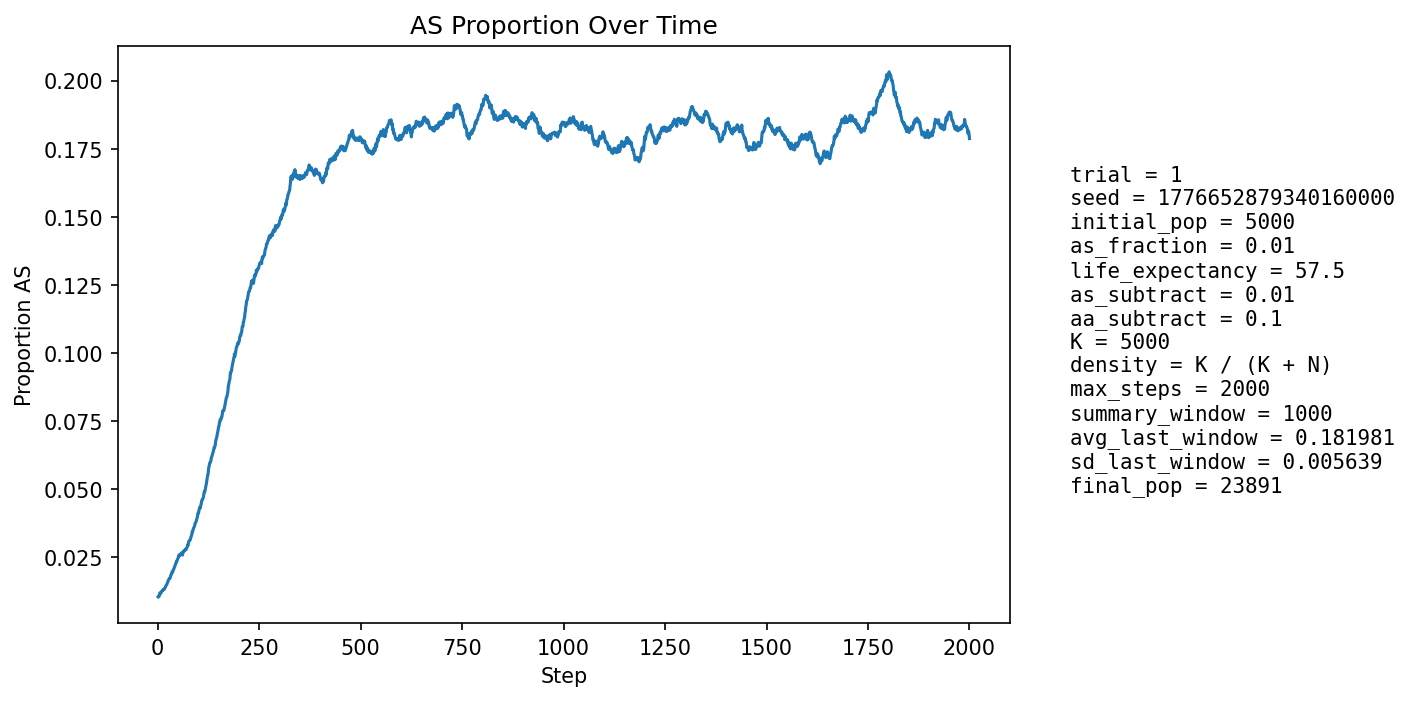

The file beside this chart, header and first rows:
step, population_size, births, newborn_AA, newborn_AS, newborn_SS, prop_newborn_AA, prop_newborn_AS, prop_newborn_SS, prop_repro_AA, prop_repro_AS, prop_AS_population
1, 5880, 1334, 1321, 13, 0, 0.9903, 0.009745, 0.0, 0.9914, 0.008621, 0.01037
2, 6452, 1226, 1215, 11, 0, 0.991, 0.008972, 0.0, 0.991, 0.008996, 0.01054
3, 6978, 1165, 1157, 8, 0, 0.9931, 0.006867, 0.0, 0.991, 0.008996, 0.01046
4, 7453, 1105, 1095, 10, 0, 0.991, 0.00905, 0.0, 0.9879, 0.01209, 0.01073
5, 8159, 1329, 1309, 20, 0, 0.985, 0.01505, 0.0, 0.9879, 0.01208, 0.01177
6, 8955, 1477, 1462, 15, 0, 0.9898, 0.01016, 0.0, 0.9879, 0.01209, 0.01173
7, 9809, 1579, 1563, 16, 0, 0.9899, 0.01013, 0.0, 0.9884, 0.01157, 0.01183
8, 10693, 1645, 1630, 14, 1, 0.9909, 0.008511, 0.0006079, 0.9883, 0.0117, 0.01169
9, 11652, 1751, 1729, 22, 0, 0.9874, 0.01256, 0.0, 0.9871, 0.01292, 0.01219
10, 12682, 1868, 1845, 23, 0, 0.9877, 0.01231, 0.0, 0.987, 0.01302, 0.01246
11, 13766, 1979, 1955, 23, 1, 0.9879, 0.01162, 0.0005053, 0.987, 0.013, 0.01257
12, 14889, 2082, 2056, 26, 0, 0.9875, 0.01249, 0.0, 0.9882, 0.01177, 0.01283
13, 15903, 2046, 2025, 21, 0, 0.9897, 0.01026, 0.0, 0.9876, 0.01241, 0.01276
14, 16872, 2061, 2036, 25, 0, 0.9879, 0.01213, 0.0, 0.9871, 0.01288, 0.01298
15, 17798, 2104, 2079, 25, 0, 0.9881, 0.01188, 0.0, 0.9866, 0.01337, 0.01309
16, 18681, 2169, 2144, 25, 0, 0.9885, 0.01153, 0.0, 0.9863, 0.01375, 0.01311
17, 19474, 2196, 2162, 33, 1, 0.9845, 0.01503, 0.0004554, 0.9867, 0.01327, 0.01356
18, 20182, 2208, 2179, 29, 0, 0.9869, 0.01313, 0.0, 0.9865, 0.01351, 0.01368
19, 20825, 2219, 2187, 31, 1, 0.9856, 0.01397, 0.0004507, 0.9864, 0.0136, 0.01393
20, 21413, 2234, 2195, 39, 0, 0.9825, 0.01746, 0.0, 0.9862, 0.01378, 0.01443
21, 21945, 2242, 2211, 31, 0, 0.9862, 0.01383, 0.0, 0.9857, 0.01427, 0.01463
22, 22402, 2242, 2210, 32, 0, 0.9857, 0.01427, 0.0, 0.9856, 0.0144, 0.01482
23, 22783, 2236, 2202, 34, 0, 0.9848, 0.01521, 0.0, 0.9852, 0.01477, 0.0151
24, 23085, 2225, 2185, 40, 0, 0.982, 0.01798, 0.0, 0.9845, 0.01553, 0.01559
25, 23333, 2226, 2190, 35, 1, 0.9838, 0.01572, 0.0004492, 0.984, 0.016, 0.01586
26, 23533, 2228, 2184, 44, 0, 0.9803, 0.01975, 0.0, 0.9839, 0.01608, 0.01649
27, 23686, 2228, 2195, 33, 0, 0.9852, 0.01481, 0.0, 0.9836, 0.01644, 0.01663
28, 23798, 2222, 2186, 36, 0, 0.9838, 0.0162, 0.0, 0.9827, 0.01725, 0.01689
29, 23877, 2217, 2178, 38, 1, 0.9824, 0.01714, 0.0004511, 0.9826, 0.01738, 0.01721
30, 23936, 2213, 2182, 31, 0, 0.986, 0.01401, 0.0, 0.9818, 0.01823, 0.01721
31, 23971, 2210, 2173, 37, 0, 0.9833, 0.01674, 0.0, 0.9817, 0.0183, 0.01748
32, 23988, 2205, 2156, 49, 0, 0.9778, 0.02222, 0.0, 0.9819, 0.01808, 0.01822
33, 23988, 2201, 2160, 41, 0, 0.9814, 0.01863, 0.0, 0.9814, 0.01857, 0.01847
34, 23974, 2197, 2149, 48, 0, 0.9782, 0.02185, 0.0, 0.9816, 0.01845, 0.01898
35, 23952, 2195, 2149, 46, 0, 0.979, 0.02096, 0.0, 0.9814, 0.01855, 0.01941
36, 23922, 2194, 2159, 35, 0, 0.984, 0.01595, 0.0, 0.9808, 0.01921, 0.01927
37, 23893, 2193, 2146, 47, 0, 0.9786, 0.02143, 0.0, 0.9805, 0.01955, 0.0198
38, 23866, 2192, 2152, 40, 0, 0.9818, 0.01825, 0.0, 0.9801, 0.0199, 0.0199
39, 23834, 2190, 2138, 52, 0, 0.9763, 0.02374, 0.0, 0.9793, 0.02072, 0.02052
40, 23810, 2189, 2147, 42, 0, 0.9808, 0.01919, 0.0, 0.9792, 0.02076, 0.02071
41, 23785, 2188, 2140, 48, 0, 0.9781, 0.02194, 0.0, 0.9787, 0.02134, 0.02119
42, 23760, 2187, 2140, 46, 1, 0.9785, 0.02103, 0.0004572, 0.9781, 0.02192, 0.02151
43, 23737, 2187, 2134, 53, 0, 0.9758, 0.02423, 0.0, 0.9772, 0.02282, 0.02208
44, 23718, 2186, 2134, 51, 1, 0.9762, 0.02333, 0.0004575, 0.9776, 0.02244, 0.02251
45, 23702, 2187, 2141, 46, 0, 0.979, 0.02103, 0.0, 0.9772, 0.02277, 0.0227
46, 23687, 2187, 2130, 55, 2, 0.9739, 0.02515, 0.0009145, 0.9773, 0.02271, 0.0233
47, 23676, 2187, 2142, 45, 0, 0.9794, 0.02058, 0.0, 0.9768, 0.02319, 0.02336
48, 23666, 2187, 2131, 56, 0, 0.9744, 0.02561, 0.0, 0.976, 0.024, 0.02387
49, 23659, 2187, 2134, 53, 0, 0.9758, 0.02423, 0.0, 0.976, 0.02401, 0.02418
50, 23653, 2187, 2132, 55, 0, 0.9749, 0.02515, 0.0, 0.9751, 0.02489, 0.02452
51, 23650, 2187, 2126, 61, 0, 0.9721, 0.02789, 0.0, 0.9755, 0.0245, 0.02516
52, 23648, 2187, 2127, 60, 0, 0.9726, 0.02743, 0.0, 0.9746, 0.02537, 0.02567
53, 23644, 2187, 2135, 50, 2, 0.9762, 0.02286, 0.0009145, 0.9744, 0.02561, 0.0258
54, 23645, 2188, 2150, 38, 0, 0.9826, 0.01737, 0.0, 0.9739, 0.02609, 0.02542
55, 23642, 2188, 2131, 56, 1, 0.9739, 0.02559, 0.000457, 0.9734, 0.02665, 0.0258
56, 23643, 2188, 2132, 55, 1, 0.9744, 0.02514, 0.000457, 0.9727, 0.02728, 0.0261
57, 23646, 2188, 2135, 53, 0, 0.9758, 0.02422, 0.0, 0.9726, 0.02744, 0.02618
58, 23646, 2188, 2132, 55, 1, 0.9744, 0.02514, 0.000457, 0.9738, 0.02625, 0.02639
59, 23646, 2188, 2131, 56, 1, 0.9739, 0.02559, 0.000457, 0.973, 0.02696, 0.02652
60, 23650, 2188, 2147, 41, 0, 0.9813, 0.01874, 0.0, 0.973, 0.02696, 0.02605
... 1,940 more rows
